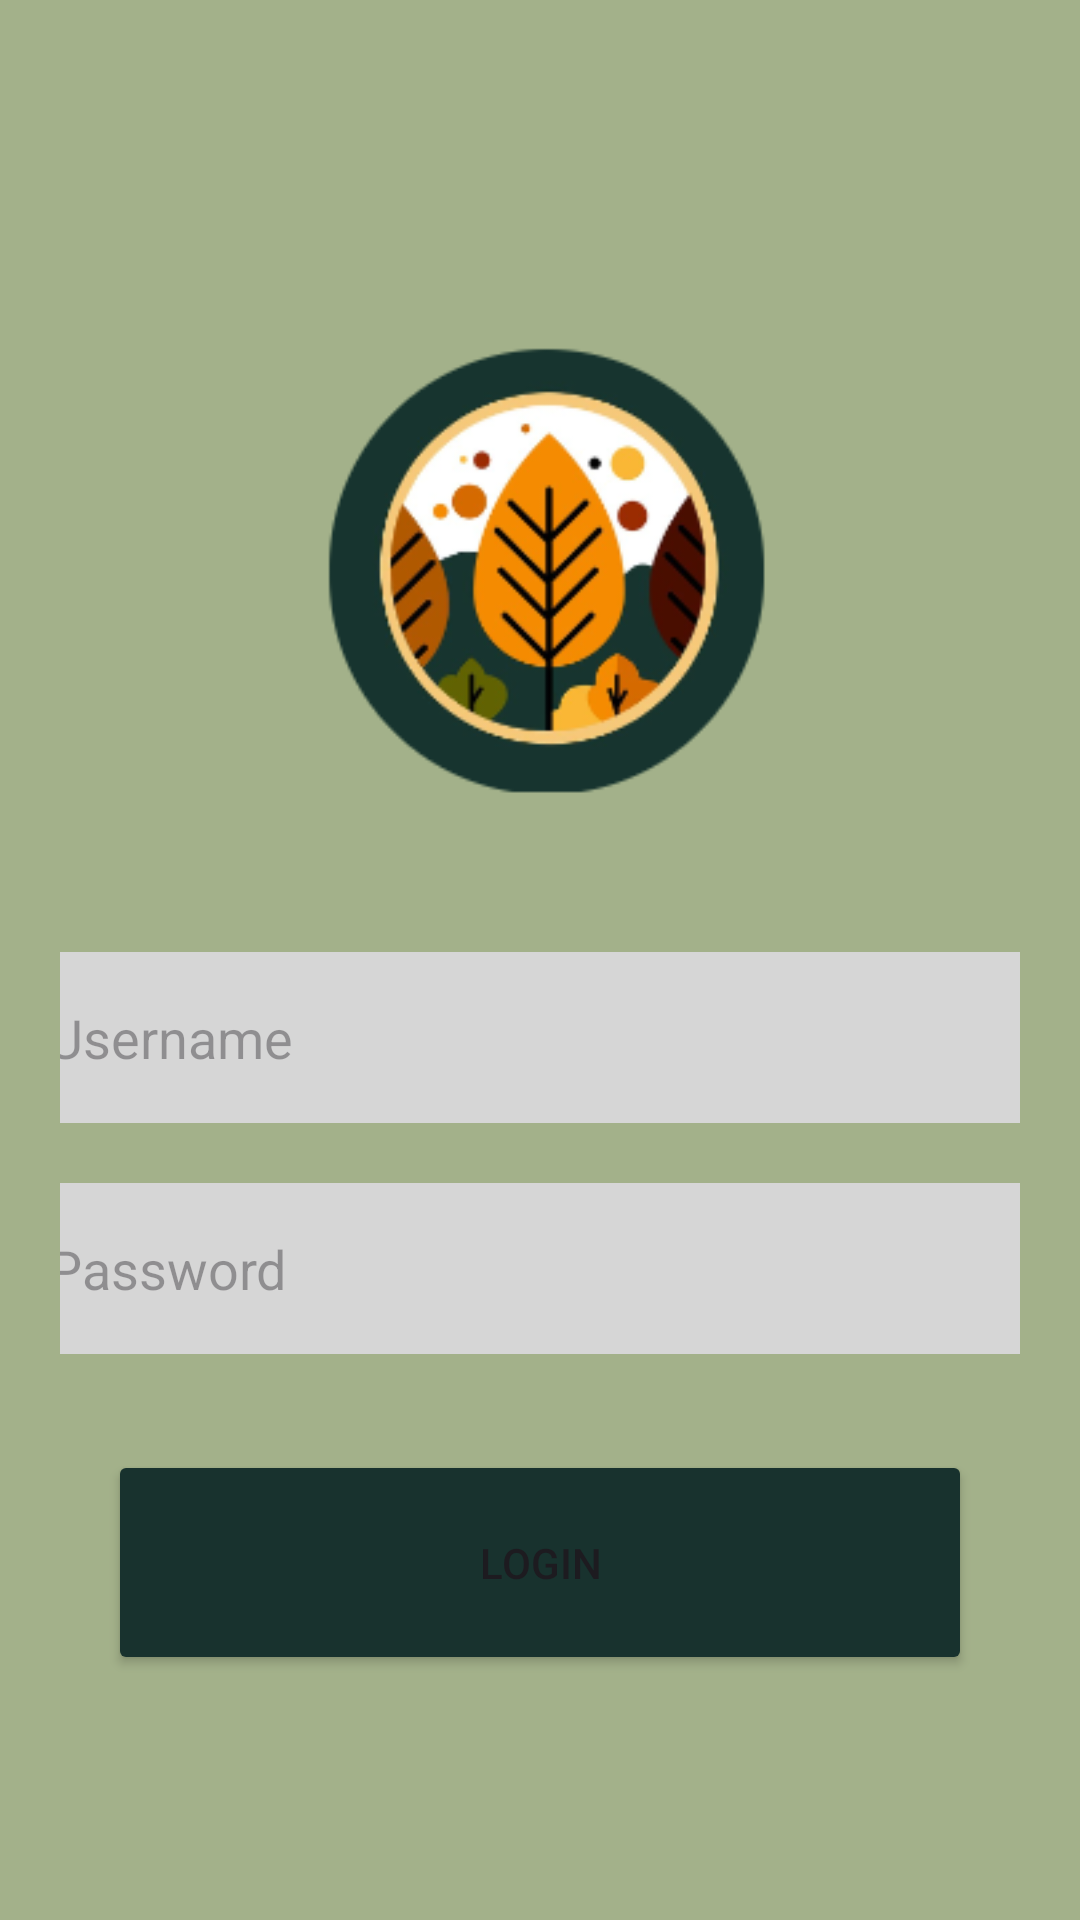

This screen was rendered from an Android layout file. Write that file and the resources it references.
<!-- AndroidManifest.xml: application theme Theme.MyEarth -->
<!-- res/layout/activity_main.xml -->
<?xml version="1.0" encoding="utf-8"?>
<RelativeLayout xmlns:android="http://schemas.android.com/apk/res/android"
    xmlns:app="http://schemas.android.com/apk/res-auto"
    xmlns:tools="http://schemas.android.com/tools"
    android:id="@+id/main"
    android:layout_width="match_parent"
    android:layout_height="match_parent"
    tools:context=".MainActivity"
    android:background="#a3b18a"
    android:gravity="center"
    android:padding="20dp">


    <LinearLayout
        android:layout_width="match_parent"
        android:layout_height="wrap_content"
        android:gravity="center"
        android:orientation="vertical">

        <ImageView
            android:layout_width="wrap_content"
            android:layout_height="wrap_content"
            android:src="@drawable/logoround"/>

        <EditText
            android:layout_width="360dp"
            android:layout_height="57dp"
            android:background="#D6D6D6"
            android:hint="Username"
            android:paddingLeft="10dp"
            android:textColor="#515151"
            android:padding="16dp"
            android:layout_marginVertical="20dp"/>


        <EditText
            android:layout_width="360dp"
            android:layout_height="57dp"
            android:background="#D6D6D6"
            android:hint="Password"
            android:padding="16dp"
            android:paddingLeft="10dp"
            android:textColor="#515151"/>

        <Button
            android:id="@+id/button_login"
            android:layout_width="match_parent"
            android:layout_height="75dp"
            android:text="Login"
            android:layout_marginTop="32dp"
            android:backgroundTint="#18322e"
            android:layout_marginHorizontal="16dp"
            />



    </LinearLayout>

</RelativeLayout>
<!-- resources referenced by this layout -->
<resources>
  <!-- drawable logoround: png bitmap (drawable, 34295 bytes) -->
  <style name="Theme.MyEarth" parent="Base.Theme.MyEarth" />
  <style name="Base.Theme.MyEarth" parent="Theme.Material3.DayNight.NoActionBar">
          
          
      </style>
</resources>
